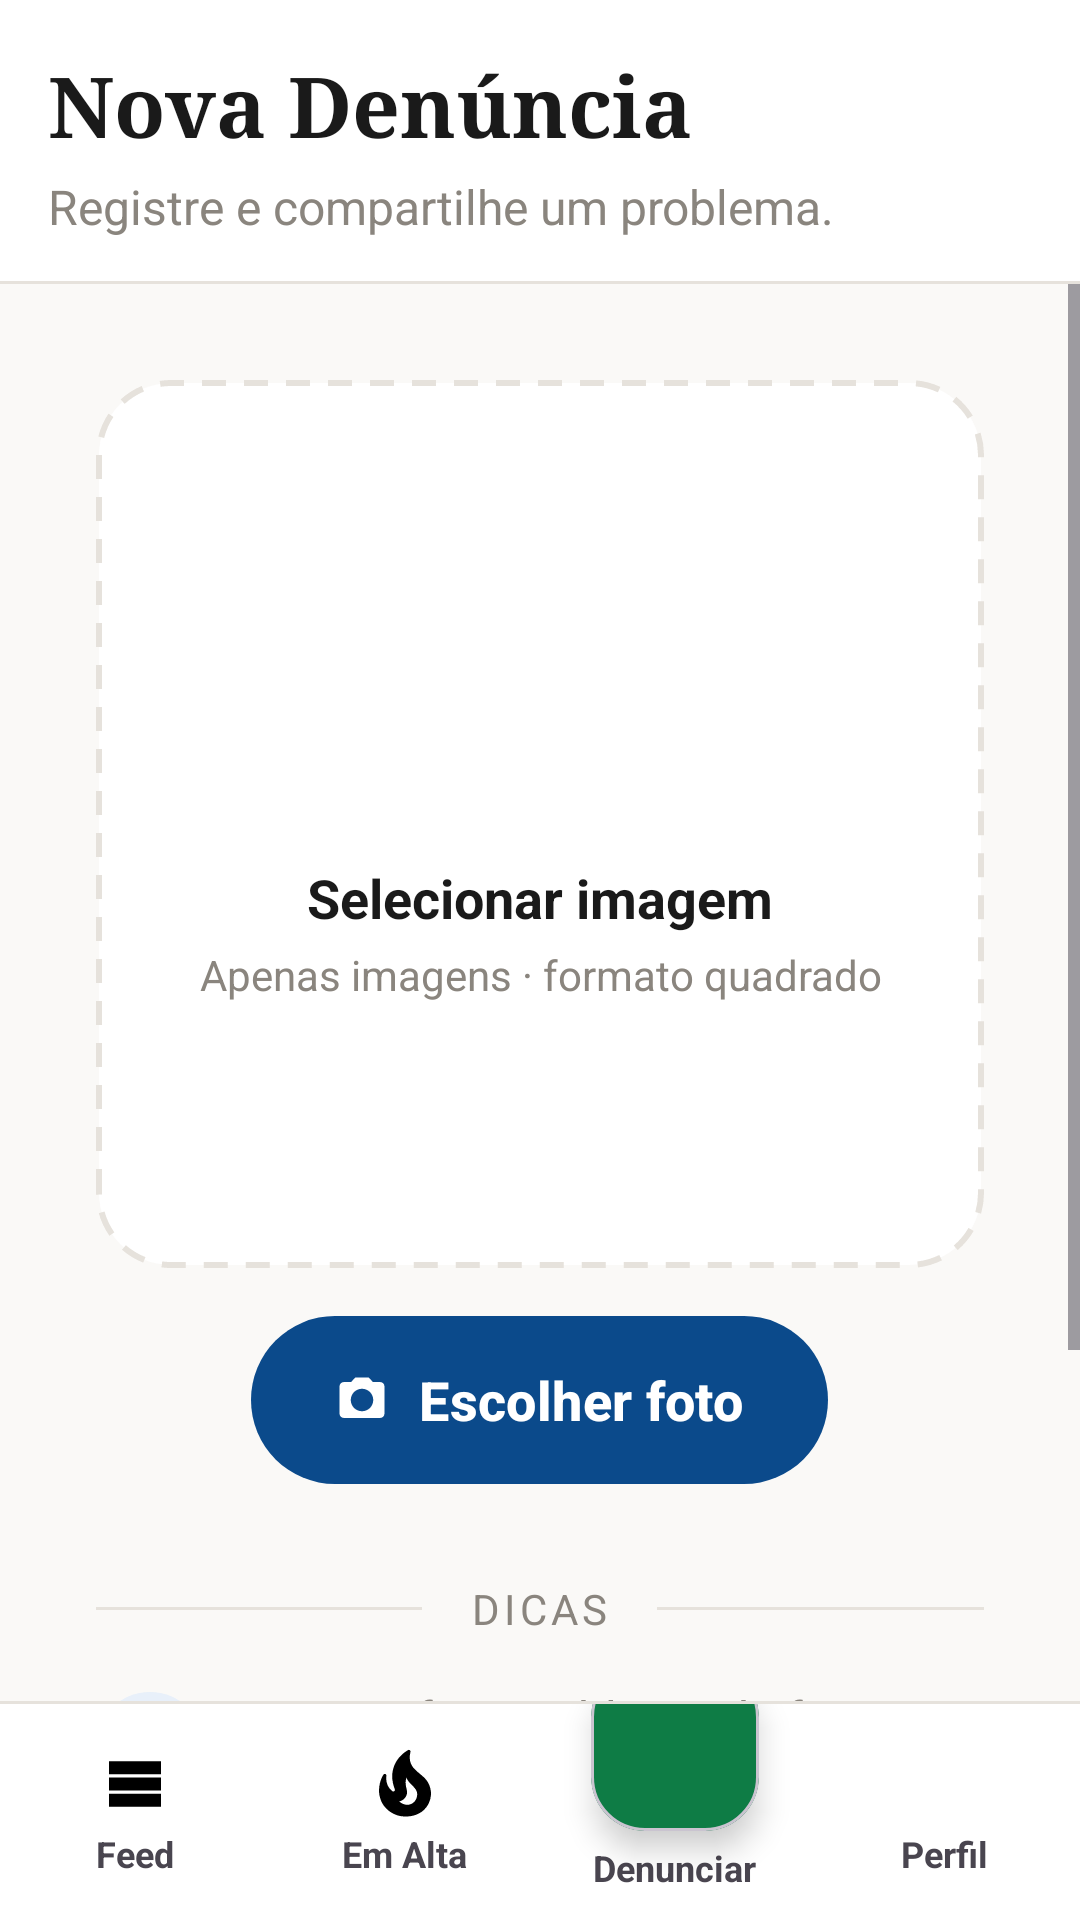

Write the Android layout XML for this screen, with the resource values it uses.
<!-- AndroidManifest.xml: application theme Theme.VozCidada -->
<!-- res/layout/activity_denuncia.xml -->
<?xml version="1.0" encoding="utf-8"?>
<LinearLayout xmlns:android="http://schemas.android.com/apk/res/android"
    xmlns:app="http://schemas.android.com/apk/res-auto"
    xmlns:tools="http://schemas.android.com/tools"
    android:id="@+id/main"
    android:layout_width="match_parent"
    android:layout_height="match_parent"
    android:background="@color/vc_fundo"
    android:orientation="vertical"
    tools:context=".DenunciaActivity">

    <LinearLayout
        android:layout_width="match_parent"
        android:layout_height="wrap_content"
        android:background="@color/white"
        android:orientation="vertical"
        android:paddingHorizontal="16dp"
        android:paddingTop="16dp"
        android:paddingBottom="14dp">
        <TextView
            style="@style/VozCidada.Titulo"
            android:layout_width="wrap_content"
            android:layout_height="wrap_content"
            android:text="@string/denuncia_titulo" />
        <TextView
            android:layout_width="wrap_content"
            android:layout_height="wrap_content"
            android:layout_marginTop="4dp"
            android:text="@string/denuncia_subtitulo"
            android:textColor="@color/vc_texto_suave"
            android:textSize="16sp" />
    </LinearLayout>
    <View
        android:layout_width="match_parent"
        android:layout_height="1dp"
        android:background="@color/vc_borda" />

    <ScrollView
        android:layout_width="match_parent"
        android:layout_height="0dp"
        android:layout_weight="1"
        android:fillViewport="true">

        <LinearLayout
            android:layout_width="match_parent"
            android:layout_height="wrap_content"
            android:orientation="vertical"
            android:paddingHorizontal="32dp"
            android:paddingTop="32dp"
            android:paddingBottom="24dp">

            
            <androidx.constraintlayout.widget.ConstraintLayout
                android:layout_width="match_parent"
                android:layout_height="wrap_content">
                <FrameLayout
                    android:id="@+id/areaImagem"
                    android:layout_width="0dp"
                    android:layout_height="0dp"
                    android:background="@drawable/bg_card_tracejado"
                    android:padding="2dp"
                    app:layout_constraintDimensionRatio="1:1"
                    app:layout_constraintEnd_toEndOf="parent"
                    app:layout_constraintStart_toStartOf="parent"
                    app:layout_constraintTop_toTopOf="parent">

                    <com.google.android.material.imageview.ShapeableImageView
                        android:id="@+id/imgPreview"
                        android:layout_width="match_parent"
                        android:layout_height="match_parent"
                        android:contentDescription="@string/denuncia_imagem_selecionada"
                        android:scaleType="centerCrop"
                        android:visibility="gone"
                        app:shapeAppearanceOverlay="@style/ShapeAppearance.VozCidada.Card" />

                    <LinearLayout
                        android:id="@+id/conteudoVazio"
                        android:layout_width="match_parent"
                        android:layout_height="match_parent"
                        android:gravity="center"
                        android:orientation="vertical"
                        android:padding="16dp">
                        <ImageView
                            android:layout_width="56dp"
                            android:layout_height="56dp"
                            android:importantForAccessibility="no"
                            android:src="@drawable/ic_image"
                            app:tint="@color/vc_borda" />
                        <TextView
                            android:layout_width="wrap_content"
                            android:layout_height="wrap_content"
                            android:layout_marginTop="16dp"
                            android:text="@string/denuncia_selecionar_imagem"
                            android:textColor="@color/vc_texto"
                            android:textSize="18sp"
                            android:textStyle="bold" />
                        <TextView
                            android:layout_width="wrap_content"
                            android:layout_height="wrap_content"
                            android:layout_marginTop="4dp"
                            android:gravity="center"
                            android:text="@string/denuncia_formato"
                            android:textColor="@color/vc_texto_suave"
                            android:textSize="14sp" />
                    </LinearLayout>
                </FrameLayout>
            </androidx.constraintlayout.widget.ConstraintLayout>

            <com.google.android.material.button.MaterialButton
                android:textColor="#FFFFFF"
                android:id="@+id/btnEscolherFoto"
                android:layout_width="wrap_content"
                android:layout_height="56dp"
                android:layout_gravity="center_horizontal"
                android:layout_marginTop="16dp"
                android:insetTop="0dp"
                android:insetBottom="0dp"
                android:paddingHorizontal="28dp"
                android:text="@string/denuncia_escolher_foto"
                android:textAllCaps="false"
                android:textSize="18sp"
                android:textStyle="bold"
                app:backgroundTint="@color/vc_azul"
                app:cornerRadius="28dp"
                app:icon="@drawable/ic_camera"
                app:iconGravity="textStart"
                app:iconPadding="10dp" />

            <com.google.android.material.button.MaterialButton
                android:id="@+id/btnContinuar"
                android:textColor="#FFFFFF"
                android:layout_width="match_parent"
                android:layout_height="52dp"
                android:layout_marginTop="12dp"
                android:insetTop="0dp"
                android:insetBottom="0dp"
                android:text="@string/denuncia_continuar"
                android:textAllCaps="false"
                android:textSize="16sp"
                android:textStyle="bold"
                android:visibility="gone"
                app:backgroundTint="@color/vc_verde"
                app:cornerRadius="26dp" />

            
            <LinearLayout
                android:layout_width="match_parent"
                android:layout_height="wrap_content"
                android:layout_marginTop="32dp"
                android:gravity="center_vertical"
                android:orientation="horizontal">
                <View android:layout_width="0dp" android:layout_height="1dp" android:layout_weight="1" android:background="@color/vc_borda" />
                <TextView
                    android:layout_width="wrap_content"
                    android:layout_height="wrap_content"
                    android:layout_marginHorizontal="16dp"
                    android:letterSpacing="0.1"
                    android:text="@string/denuncia_dicas"
                    android:textColor="@color/vc_texto_suave"
                    android:textSize="14sp" />
                <View android:layout_width="0dp" android:layout_height="1dp" android:layout_weight="1" android:background="@color/vc_borda" />
            </LinearLayout>

            <LinearLayout android:layout_width="match_parent" android:layout_height="wrap_content" android:layout_marginTop="16dp" android:gravity="center_vertical" android:orientation="horizontal">
                <TextView android:layout_width="36dp" android:layout_height="36dp" android:background="@drawable/bg_circulo_azul_claro" android:gravity="center" android:text="1" android:textColor="@color/vc_azul" android:textSize="15sp" android:textStyle="bold" />
                <TextView android:layout_width="wrap_content" android:layout_height="wrap_content" android:layout_marginStart="16dp" android:text="@string/denuncia_dica_1" android:textColor="@color/vc_texto_suave" android:textSize="16sp" />
            </LinearLayout>
            <LinearLayout android:layout_width="match_parent" android:layout_height="wrap_content" android:layout_marginTop="12dp" android:gravity="center_vertical" android:orientation="horizontal">
                <TextView android:layout_width="36dp" android:layout_height="36dp" android:background="@drawable/bg_circulo_azul_claro" android:gravity="center" android:text="2" android:textColor="@color/vc_azul" android:textSize="15sp" android:textStyle="bold" />
                <TextView android:layout_width="wrap_content" android:layout_height="wrap_content" android:layout_marginStart="16dp" android:text="@string/denuncia_dica_2" android:textColor="@color/vc_texto_suave" android:textSize="16sp" />
            </LinearLayout>
            <LinearLayout android:layout_width="match_parent" android:layout_height="wrap_content" android:layout_marginTop="12dp" android:gravity="center_vertical" android:orientation="horizontal">
                <TextView android:layout_width="36dp" android:layout_height="36dp" android:background="@drawable/bg_circulo_azul_claro" android:gravity="center" android:text="3" android:textColor="@color/vc_azul" android:textSize="15sp" android:textStyle="bold" />
                <TextView android:layout_width="wrap_content" android:layout_height="wrap_content" android:layout_marginStart="16dp" android:text="@string/denuncia_dica_3" android:textColor="@color/vc_texto_suave" android:textSize="16sp" />
            </LinearLayout>
        </LinearLayout>
    </ScrollView>

    <View android:layout_width="match_parent" android:layout_height="1dp" android:background="@color/vc_borda" />
    <include layout="@layout/view_bottom_nav" />
</LinearLayout>
<!-- res/layout/view_bottom_nav.xml (included above) -->
<?xml version="1.0" encoding="utf-8"?>
<LinearLayout xmlns:android="http://schemas.android.com/apk/res/android"
    xmlns:app="http://schemas.android.com/apk/res-auto"
    android:id="@+id/bottomNav"
    android:layout_width="match_parent"
    android:layout_height="72dp"
    android:background="@color/white"
    android:clipChildren="false"
    android:clipToPadding="false"
    android:orientation="horizontal">

    <LinearLayout
        android:id="@+id/navFeed"
        android:layout_width="0dp"
        android:layout_height="match_parent"
        android:layout_weight="1"
        android:background="?attr/selectableItemBackgroundBorderless"
        android:gravity="center"
        android:orientation="vertical">
        <ImageView
            android:id="@+id/navFeedIcone"
            android:layout_width="26dp"
            android:layout_height="26dp"
            android:importantForAccessibility="no"
            android:src="@drawable/ic_feed" />
        <TextView
            android:id="@+id/navFeedTexto"
            android:layout_width="wrap_content"
            android:layout_height="wrap_content"
            android:layout_marginTop="2dp"
            android:text="@string/nav_feed"
            android:textSize="12sp"
            android:textStyle="bold" />
    </LinearLayout>

    <LinearLayout
        android:id="@+id/navEmAlta"
        android:layout_width="0dp"
        android:layout_height="match_parent"
        android:layout_weight="1"
        android:background="?attr/selectableItemBackgroundBorderless"
        android:gravity="center"
        android:orientation="vertical">
        <ImageView
            android:id="@+id/navEmAltaIcone"
            android:layout_width="26dp"
            android:layout_height="26dp"
            android:importantForAccessibility="no"
            android:src="@drawable/ic_fire" />
        <TextView
            android:id="@+id/navEmAltaTexto"
            android:layout_width="wrap_content"
            android:layout_height="wrap_content"
            android:layout_marginTop="2dp"
            android:text="@string/nav_em_alta"
            android:textSize="12sp"
            android:textStyle="bold" />
    </LinearLayout>

    <LinearLayout
        android:id="@+id/navDenunciar"
        android:layout_width="0dp"
        android:layout_height="match_parent"
        android:layout_weight="1"
        android:clipChildren="false"
        android:gravity="center_horizontal"
        android:orientation="vertical">
        <com.google.android.material.card.MaterialCardView
            android:layout_width="56dp"
            android:layout_height="56dp"
            android:layout_marginTop="-14dp"
            android:clickable="false"
            app:cardBackgroundColor="@color/vc_verde"
            app:cardCornerRadius="18dp"
            app:cardElevation="6dp">
            <ImageView
                android:layout_width="30dp"
                android:layout_height="30dp"
                android:layout_gravity="center"
                android:importantForAccessibility="no"
                android:src="@drawable/ic_add"
                app:tint="@color/white" />
        </com.google.android.material.card.MaterialCardView>
        <TextView
            android:id="@+id/navDenunciarTexto"
            android:layout_width="wrap_content"
            android:layout_height="wrap_content"
            android:layout_marginTop="4dp"
            android:text="@string/nav_denunciar"
            android:textSize="12sp"
            android:textStyle="bold" />
    </LinearLayout>

    <LinearLayout
        android:id="@+id/navPerfil"
        android:layout_width="0dp"
        android:layout_height="match_parent"
        android:layout_weight="1"
        android:background="?attr/selectableItemBackgroundBorderless"
        android:gravity="center"
        android:orientation="vertical">
        <ImageView
            android:id="@+id/navPerfilIcone"
            android:layout_width="26dp"
            android:layout_height="26dp"
            android:importantForAccessibility="no"
            android:src="@drawable/ic_person" />
        <TextView
            android:id="@+id/navPerfilTexto"
            android:layout_width="wrap_content"
            android:layout_height="wrap_content"
            android:layout_marginTop="2dp"
            android:text="@string/nav_perfil"
            android:textSize="12sp"
            android:textStyle="bold" />
    </LinearLayout>
</LinearLayout>
<!-- resources referenced by this layout -->
<resources>
  <color name="vc_azul">#0B4A8B</color>
  <color name="vc_borda">#E6E2DC</color>
  <color name="vc_fundo">#FAF9F7</color>
  <color name="vc_texto">#1A1A1A</color>
  <color name="vc_texto_suave">#8A857E</color>
  <color name="vc_verde">#0E7C45</color>
  <!-- drawable bg_card_tracejado (drawable) -->
  <?xml version="1.0" encoding="utf-8"?>
  <shape xmlns:android="http://schemas.android.com/apk/res/android" android:shape="rectangle">
      <solid android:color="@color/white" />
      <stroke android:width="2dp" android:color="@color/vc_borda" android:dashWidth="8dp" android:dashGap="6dp" />
      <corners android:radius="24dp" />
  </shape>
  <!-- drawable bg_circulo_azul_claro (drawable) -->
  <?xml version="1.0" encoding="utf-8"?>
  <shape xmlns:android="http://schemas.android.com/apk/res/android" android:shape="oval">
      <solid android:color="@color/vc_azul_claro" />
  </shape>
  <!-- drawable ic_camera (drawable) -->
  <vector xmlns:android="http://schemas.android.com/apk/res/android"
      android:width="24dp" android:height="24dp"
      android:viewportWidth="24" android:viewportHeight="24">
      <path android:fillColor="#FF000000" android:pathData="M9,2L7.17,4H4c-1.1,0 -2,0.9 -2,2v12c0,1.1 0.9,2 2,2h16c1.1,0 2,-0.9 2,-2V6c0,-1.1 -0.9,-2 -2,-2h-3.17L15,2H9zM12,17c-2.76,0 -5,-2.24 -5,-5s2.24,-5 5,-5 5,2.24 5,5 -2.24,5 -5,5z" />
  </vector>
  <!-- drawable ic_feed (drawable) -->
  <vector xmlns:android="http://schemas.android.com/apk/res/android"
      android:width="24dp" android:height="24dp"
      android:viewportWidth="24" android:viewportHeight="24">
      <path android:fillColor="#FF000000" android:pathData="M4,14h16v-4H4v4zM4,19h16v-4H4v4zM4,9h16V5H4v4z" />
  </vector>
  <string name="denuncia_continuar">Continuar</string>
  <string name="denuncia_dica_1">Fotografe o problema de forma clara</string>
  <string name="denuncia_dica_2">Inclua referências de localização</string>
  <string name="denuncia_dica_3">Evite expor pessoas na imagem</string>
  <string name="denuncia_dicas">DICAS</string>
  <string name="denuncia_escolher_foto">Escolher foto</string>
  <string name="denuncia_formato">Apenas imagens · formato quadrado</string>
  <string name="denuncia_imagem_selecionada">Imagem selecionada!</string>
  <string name="denuncia_selecionar_imagem">Selecionar imagem</string>
  <string name="denuncia_subtitulo">Registre e compartilhe um problema.</string>
  <string name="denuncia_titulo">Nova Denúncia</string>
  <string name="nav_denunciar">Denunciar</string>
  <string name="nav_em_alta">Em Alta</string>
  <string name="nav_feed">Feed</string>
  <string name="nav_perfil">Perfil</string>
  <style name="ShapeAppearance.VozCidada.Card" parent="">
          <item name="cornerFamily">rounded</item>
          <item name="cornerSize">22dp</item>
      </style>
  <style name="VozCidada.Titulo" parent="">
          <item name="android:fontFamily">serif</item>
          <item name="android:textStyle">bold</item>
          <item name="android:textSize">28sp</item>
          <item name="android:textColor">@color/vc_texto</item>
      </style>
  <style name="Theme.VozCidada" parent="Base.Theme.VozCidada" />
  <color name="vc_azul_claro">#E8F0FA</color>
  <style name="Base.Theme.VozCidada" parent="Theme.Material3.DayNight.NoActionBar">
          
          
          <item name="android:windowSplashScreenBackground">#FFFFFF</item>
      </style>
  <!-- not gathered from this repository: default colours our renderer supplied (Android Studio template values) -->
  <color name="white">#FFFFFFFF</color>
</resources>
